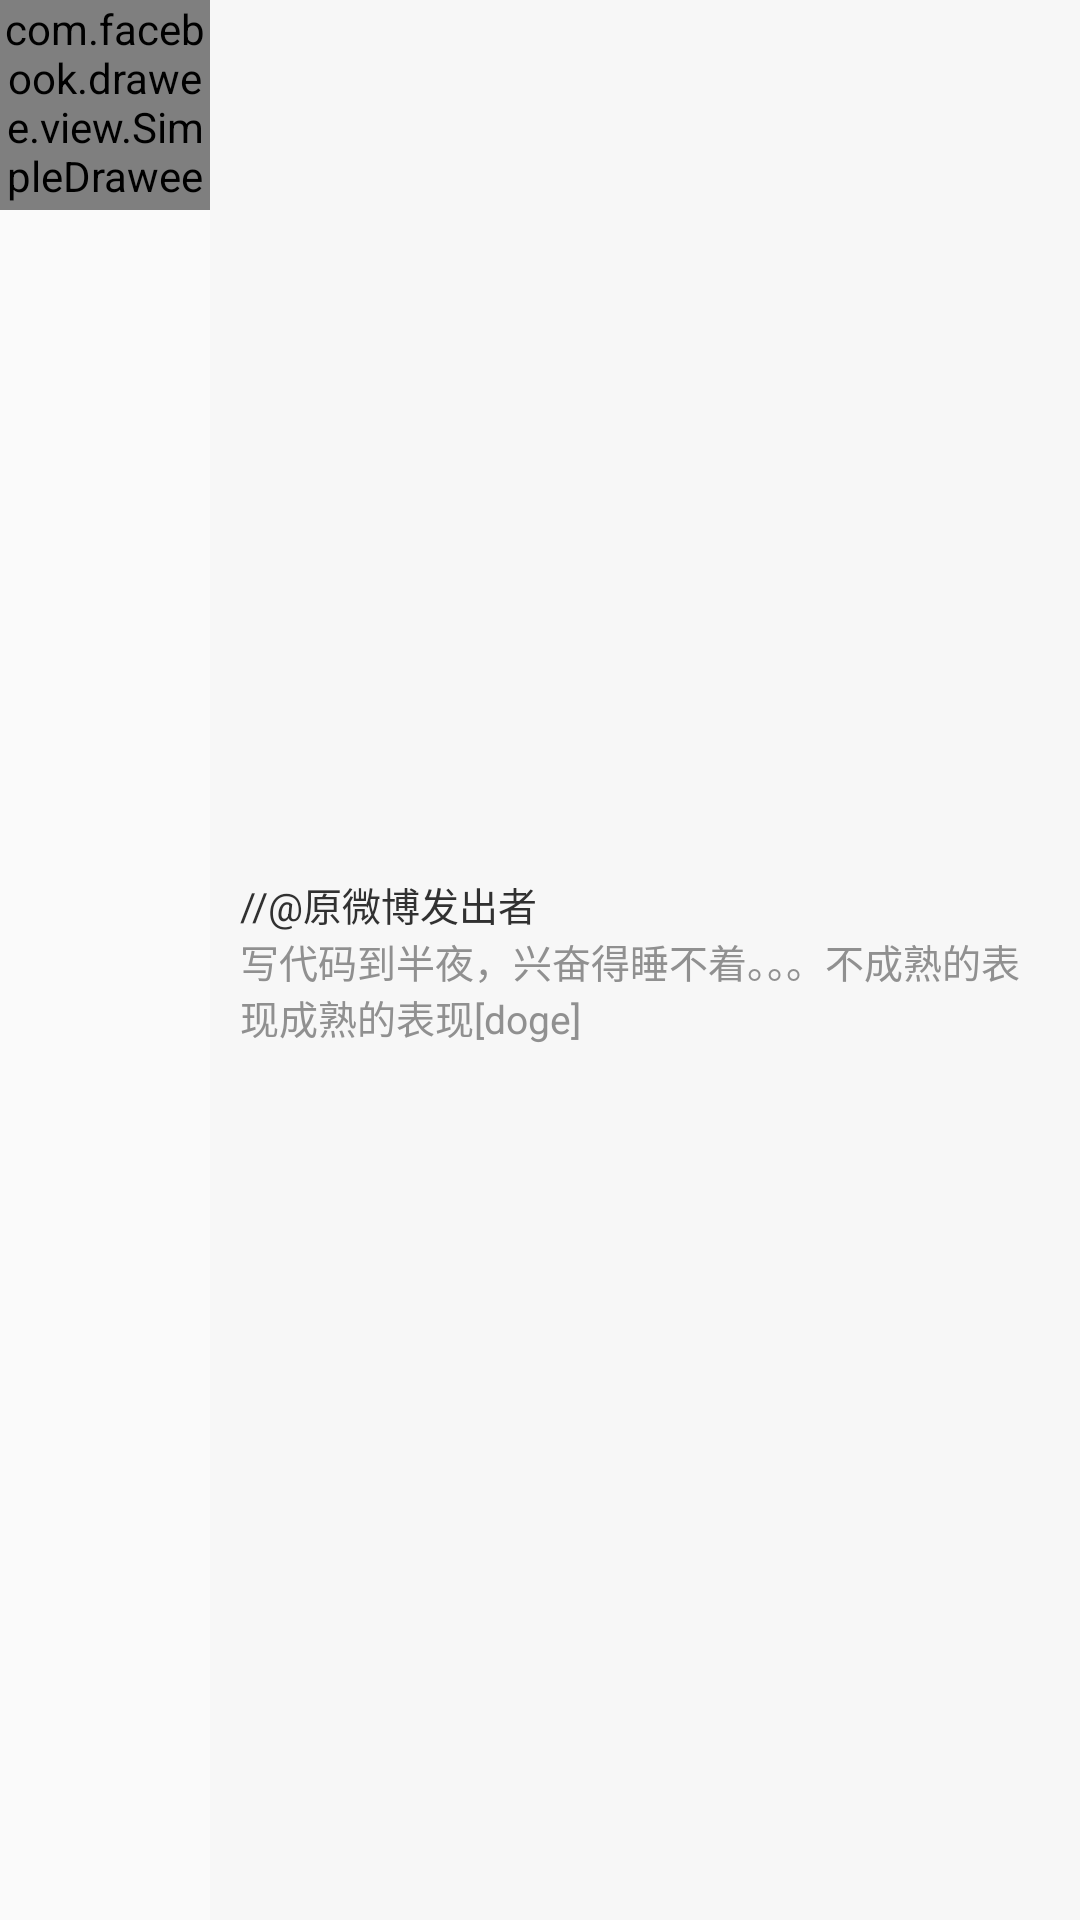

Android layout source for this screen:
<!-- AndroidManifest.xml: application theme AppTheme -->
<!-- res/layout/compose_repost_layout.xml -->
<?xml version="1.0" encoding="utf-8"?>
<LinearLayout xmlns:android="http://schemas.android.com/apk/res/android"
    android:id="@+id/repost_layout"
    android:layout_width="match_parent"
    android:layout_height="70dp"
    android:layout_marginBottom="2.5dp"
    android:layout_marginLeft="15dp"
    android:layout_marginRight="15dp"
    android:layout_marginTop="15dp"
    android:orientation="horizontal"
    android:visibility="visible">

    <com.facebook.drawee.view.SimpleDraweeView
        android:id="@+id/repost_img"
        android:layout_width="70dp"
        android:layout_height="70dp"
        android:scaleType="centerCrop"
        android:src="@mipmap/ic_launcher" />

    <LinearLayout
        android:layout_width="match_parent"
        android:layout_height="match_parent"
        android:background="#f7f7f7"
        android:gravity="center_vertical"
        android:padding="@dimen/padding_10dp"
        android:orientation="vertical">

        <TextView
            android:id="@+id/repost_name"
            android:layout_width="wrap_content"
            android:layout_height="wrap_content"
            android:gravity="center"
            android:text="//@原微博发出者"
            android:textColor="#313131"
            android:textSize="@dimen/text_size_13sp" />

        <TextView
            android:id="@+id/repost_content"
            android:layout_width="wrap_content"
            android:layout_height="wrap_content"
            android:layout_gravity="bottom"
            android:lines="2"
            android:text="写代码到半夜，兴奋得睡不着。。。不成熟的表现成熟的表现[doge]"
            android:textColor="#909090"
            android:textSize="13sp" />

    </LinearLayout>


</LinearLayout>
<!-- resources referenced by this layout -->
<resources>
  <dimen name="padding_10dp">10dp</dimen>
  <dimen name="text_size_13sp">13sp</dimen>
  <style name="AppTheme" parent="Theme.AppCompat.Light.NoActionBar">
          
          <item name="colorPrimary">@color/colorPrimary</item>
          <item name="colorPrimaryDark">@color/colorPrimaryDark</item>
          <item name="colorAccent">@color/colorAccent</item>
      </style>
  <color name="colorPrimary">#3F51B5</color>
  <color name="colorPrimaryDark">#303F9F</color>
  <color name="colorAccent">#FF4081</color>
</resources>
